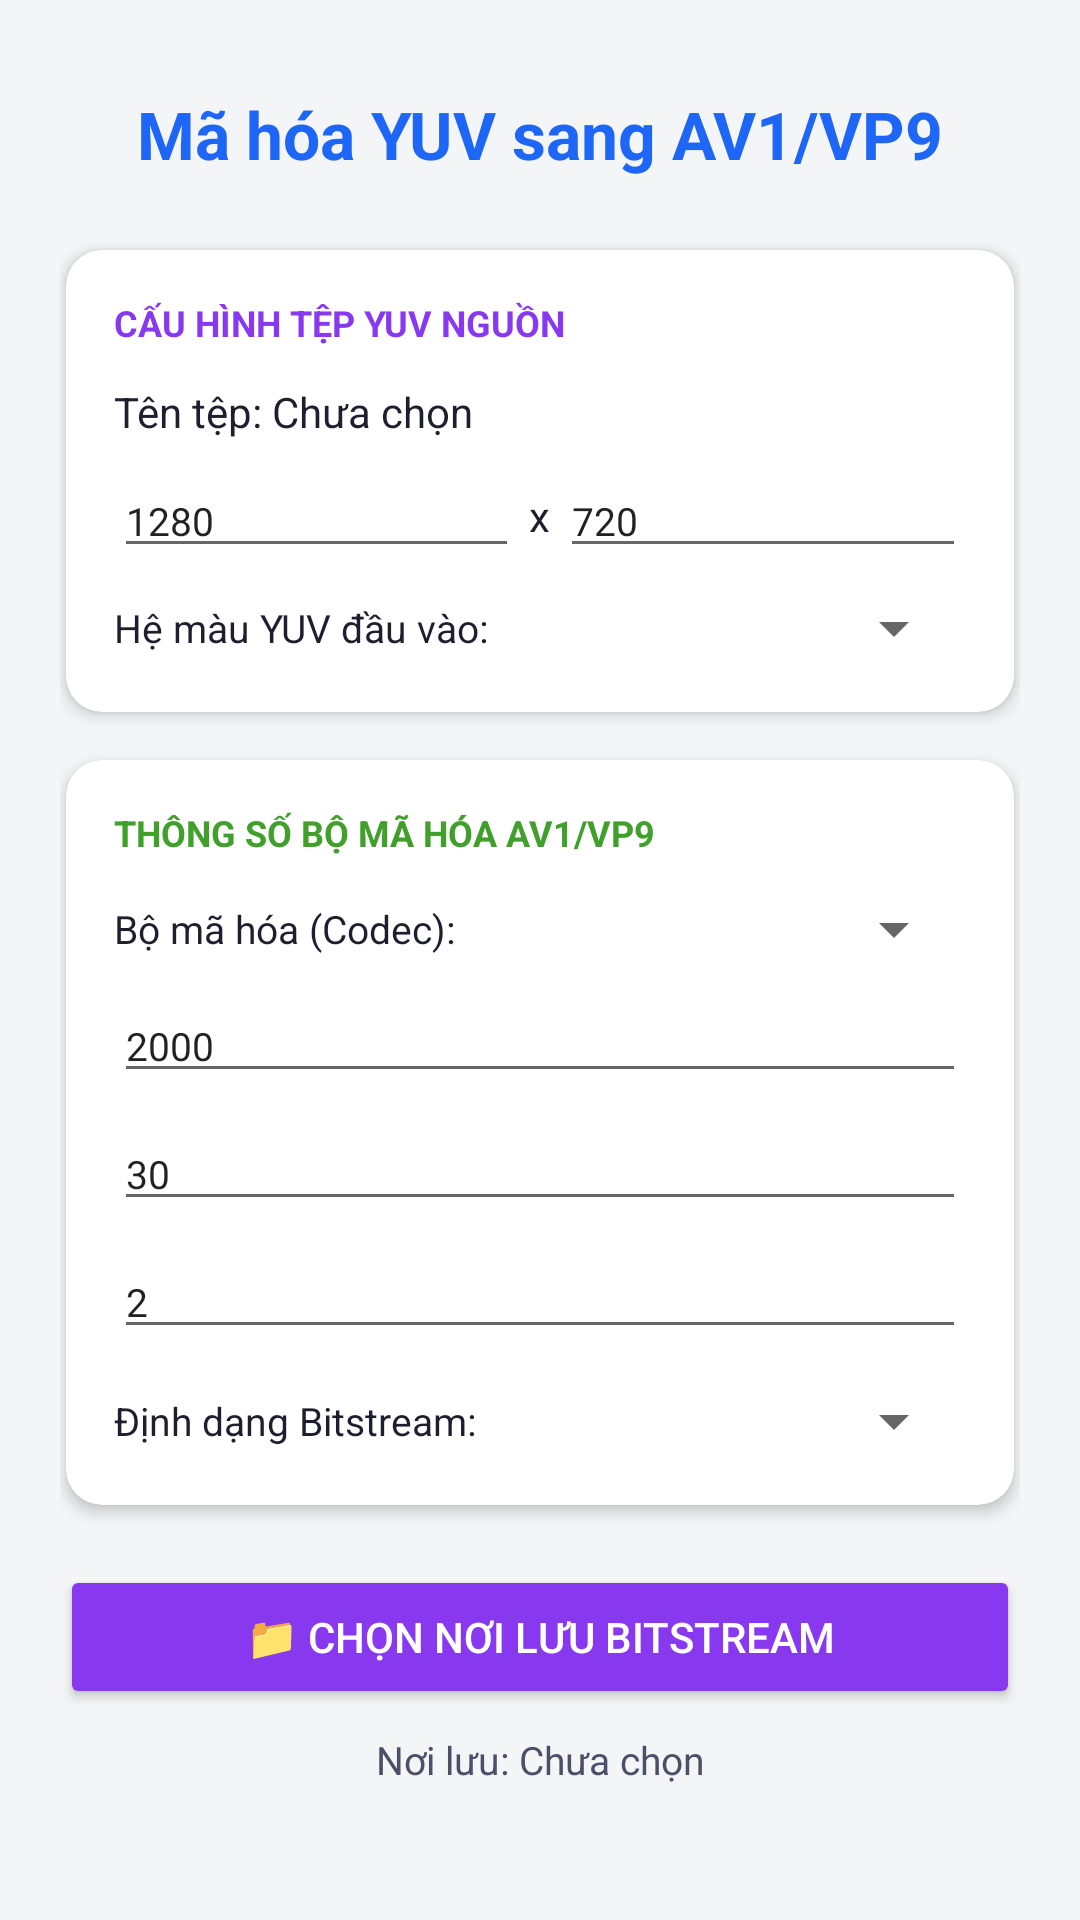

Write the Android layout XML for this screen, with the resource values it uses.
<!-- AndroidManifest.xml: application theme Theme.VideoAnalysis -->
<!-- res/layout/activity_av1_encoder.xml -->
<?xml version="1.0" encoding="utf-8"?>
<LinearLayout xmlns:android="http://schemas.android.com/apk/res/android"
    xmlns:app="http://schemas.android.com/apk/res-auto"
    xmlns:tools="http://schemas.android.com/tools"
    android:layout_width="match_parent"
    android:layout_height="match_parent"
    android:orientation="vertical"
    android:padding="20dp"
    android:background="#F4F5F6"
    tools:context=".Av1EncoderActivity">

    <TextView
        android:layout_width="match_parent"
        android:layout_height="wrap_content"
        android:text="Mã hóa YUV sang AV1/VP9"
        android:textColor="#1E66F5"
        android:textSize="22sp"
        android:textStyle="bold"
        android:gravity="center"
        android:layout_marginTop="10dp"
        android:layout_marginBottom="24dp" />

    
    <androidx.cardview.widget.CardView
        android:layout_width="match_parent"
        android:layout_height="wrap_content"
        android:layout_marginHorizontal="2dp"
        android:layout_marginBottom="16dp"
        app:cardCornerRadius="12dp"
        app:cardElevation="3dp"
        app:cardBackgroundColor="#FFFFFF">

        <LinearLayout
            android:layout_width="match_parent"
            android:layout_height="wrap_content"
            android:orientation="vertical"
            android:padding="16dp">

            <TextView
                android:layout_width="match_parent"
                android:layout_height="wrap_content"
                android:text="CẤU HÌNH TỆP YUV NGUỒN"
                android:textColor="#8839EF"
                android:textSize="12sp"
                android:textStyle="bold"
                android:layout_marginBottom="12dp" />

            <TextView
                android:id="@+id/tv_yuv_source_name"
                android:layout_width="match_parent"
                android:layout_height="wrap_content"
                android:text="Tên tệp: Chưa chọn"
                android:textColor="#1E1E2E"
                android:layout_marginBottom="8dp" />

            <LinearLayout
                android:layout_width="match_parent"
                android:layout_height="wrap_content"
                android:orientation="horizontal"
                android:gravity="center_vertical"
                android:layout_marginBottom="8dp">

                <EditText
                    android:id="@+id/et_encode_width"
                    android:layout_width="0dp"
                    android:layout_height="wrap_content"
                    android:layout_weight="1"
                    android:hint="Rộng (Width)"
                    android:inputType="number"
                    android:text="1280"
                    android:textSize="13sp" />

                <TextView
                    android:layout_width="wrap_content"
                    android:layout_height="wrap_content"
                    android:text=" x "
                    android:textColor="#1E1E2E" />

                <EditText
                    android:id="@+id/et_encode_height"
                    android:layout_width="0dp"
                    android:layout_height="wrap_content"
                    android:layout_weight="1"
                    android:hint="Cao (Height)"
                    android:inputType="number"
                    android:text="720"
                    android:textSize="13sp" />
            </LinearLayout>

            <LinearLayout
                android:layout_width="match_parent"
                android:layout_height="wrap_content"
                android:orientation="horizontal"
                android:gravity="center_vertical">

                <TextView
                    android:layout_width="wrap_content"
                    android:layout_height="wrap_content"
                    android:text="Hệ màu YUV đầu vào: "
                    android:textColor="#1E1E2E"
                    android:textSize="13sp" />

                <Spinner
                    android:id="@+id/sp_input_yuv_format"
                    android:layout_width="0dp"
                    android:layout_height="wrap_content"
                    android:layout_weight="1" />
            </LinearLayout>

        </LinearLayout>
    </androidx.cardview.widget.CardView>

    
    <androidx.cardview.widget.CardView
        android:layout_width="match_parent"
        android:layout_height="wrap_content"
        android:layout_marginHorizontal="2dp"
        android:layout_marginBottom="20dp"
        app:cardCornerRadius="12dp"
        app:cardElevation="3dp"
        app:cardBackgroundColor="#FFFFFF">

        <LinearLayout
            android:layout_width="match_parent"
            android:layout_height="wrap_content"
            android:orientation="vertical"
            android:padding="16dp">

            <TextView
                android:layout_width="match_parent"
                android:layout_height="wrap_content"
                android:text="THÔNG SỐ BỘ MÃ HÓA AV1/VP9"
                android:textColor="#40A02B"
                android:textSize="12sp"
                android:textStyle="bold"
                android:layout_marginBottom="12dp" />

            <LinearLayout
                android:layout_width="match_parent"
                android:layout_height="wrap_content"
                android:orientation="horizontal"
                android:gravity="center_vertical"
                android:layout_marginBottom="8dp">

                <TextView
                    android:layout_width="wrap_content"
                    android:layout_height="wrap_content"
                    android:text="Bộ mã hóa (Codec): "
                    android:textColor="#1E1E2E"
                    android:textSize="13sp" />

                <Spinner
                    android:id="@+id/sp_codec_type"
                    android:layout_width="0dp"
                    android:layout_height="wrap_content"
                    android:layout_weight="1" />
            </LinearLayout>

            <EditText
                android:id="@+id/et_bitrate_kbps"
                android:layout_width="match_parent"
                android:layout_height="wrap_content"
                android:hint="Bitrate (Kbps) e.g., 2000"
                android:inputType="number"
                android:text="2000"
                android:textSize="13sp"
                android:layout_marginBottom="8dp" />

            <EditText
                android:id="@+id/et_fps"
                android:layout_width="match_parent"
                android:layout_height="wrap_content"
                android:hint="Tốc độ khung hình (FPS) e.g., 30"
                android:inputType="number"
                android:text="30"
                android:textSize="13sp"
                android:layout_marginBottom="8dp" />

            <EditText
                android:id="@+id/et_gop_seconds"
                android:layout_width="match_parent"
                android:layout_height="wrap_content"
                android:hint="Chu kỳ khung khóa GOP (Giây) e.g., 2"
                android:inputType="number"
                android:text="2"
                android:textSize="13sp"
                android:layout_marginBottom="12dp" />

            <LinearLayout
                android:layout_width="match_parent"
                android:layout_height="wrap_content"
                android:orientation="horizontal"
                android:gravity="center_vertical">

                <TextView
                    android:layout_width="wrap_content"
                    android:layout_height="wrap_content"
                    android:text="Định dạng Bitstream: "
                    android:textColor="#1E1E2E"
                    android:textSize="13sp" />

                <Spinner
                    android:id="@+id/sp_output_bitstream_format"
                    android:layout_width="0dp"
                    android:layout_height="wrap_content"
                    android:layout_weight="1" />
            </LinearLayout>

        </LinearLayout>
    </androidx.cardview.widget.CardView>

    
    <androidx.cardview.widget.CardView
        android:id="@+id/cv_encode_progress"
        android:layout_width="match_parent"
        android:layout_height="wrap_content"
        android:layout_marginHorizontal="2dp"
        android:layout_marginBottom="20dp"
        android:visibility="gone"
        app:cardCornerRadius="12dp"
        app:cardElevation="3dp"
        app:cardBackgroundColor="#FFFFFF">

        <LinearLayout
            android:layout_width="match_parent"
            android:layout_height="wrap_content"
            android:orientation="vertical"
            android:padding="16dp">

            <RelativeLayout
                android:layout_width="match_parent"
                android:layout_height="wrap_content"
                android:layout_marginBottom="8dp">

                <TextView
                    android:id="@+id/tv_encode_progress_label"
                    android:layout_width="wrap_content"
                    android:layout_height="wrap_content"
                    android:text="Đang mã hóa: Khung hình 0"
                    android:textColor="#1E1E2E"
                    android:textStyle="bold" />

                <TextView
                    android:id="@+id/tv_encode_progress_percent"
                    android:layout_width="wrap_content"
                    android:layout_height="wrap_content"
                    android:text="0%"
                    android:textColor="#1E66F5"
                    android:textStyle="bold"
                    android:layout_alignParentEnd="true" />
            </RelativeLayout>

            <ProgressBar
                android:id="@+id/pb_encode"
                style="?android:attr/progressBarStyleHorizontal"
                android:layout_width="match_parent"
                android:layout_height="wrap_content"
                android:max="100"
                android:progress="0" />

        </LinearLayout>
    </androidx.cardview.widget.CardView>

    <Button
        android:id="@+id/btn_select_encode_destination"
        android:layout_width="match_parent"
        android:layout_height="wrap_content"
        android:text="📁 Chọn nơi lưu bitstream"
        android:backgroundTint="#8839EF"
        android:textColor="#FFFFFF"
        android:padding="12dp"
        android:layout_marginBottom="8dp" />

    <TextView
        android:id="@+id/tv_encode_destination_path"
        android:layout_width="match_parent"
        android:layout_height="wrap_content"
        android:text="Nơi lưu: Chưa chọn"
        android:textColor="#4C4F69"
        android:textSize="13sp"
        android:layout_marginBottom="20dp"
        android:gravity="center_horizontal" />

    <Button
        android:id="@+id/btn_toggle_encode"
        android:layout_width="match_parent"
        android:layout_height="wrap_content"
        android:text="🎬 Bắt Đầu Mã Hóa"
        android:backgroundTint="#1E66F5"
        android:textColor="#FFFFFF"
        android:padding="12dp"
        android:enabled="false" />

</LinearLayout>
<!-- resources referenced by this layout -->
<resources>
  <style name="Theme.VideoAnalysis" parent="Theme.MaterialComponents.DayNight.NoActionBar">
          
          <item name="colorPrimary">@color/purple_500</item>
          <item name="colorPrimaryVariant">@color/purple_700</item>
          <item name="colorOnPrimary">@color/white</item>
          
          <item name="colorSecondary">@color/teal_200</item>
          <item name="colorSecondaryVariant">@color/teal_700</item>
          <item name="colorOnSecondary">@color/black</item>
          
          <item name="android:statusBarColor">?attr/colorPrimaryVariant</item>
          
      </style>
  <!-- not gathered from this repository: default colours our renderer supplied (Android Studio template values) -->
  <color name="purple_500">#FF6200EE</color>
  <color name="purple_700">#FF3700B3</color>
  <color name="teal_200">#FF03DAC5</color>
  <color name="teal_700">#FF018786</color>
  <color name="black">#FF000000</color>
  <color name="white">#FFFFFFFF</color>
</resources>
